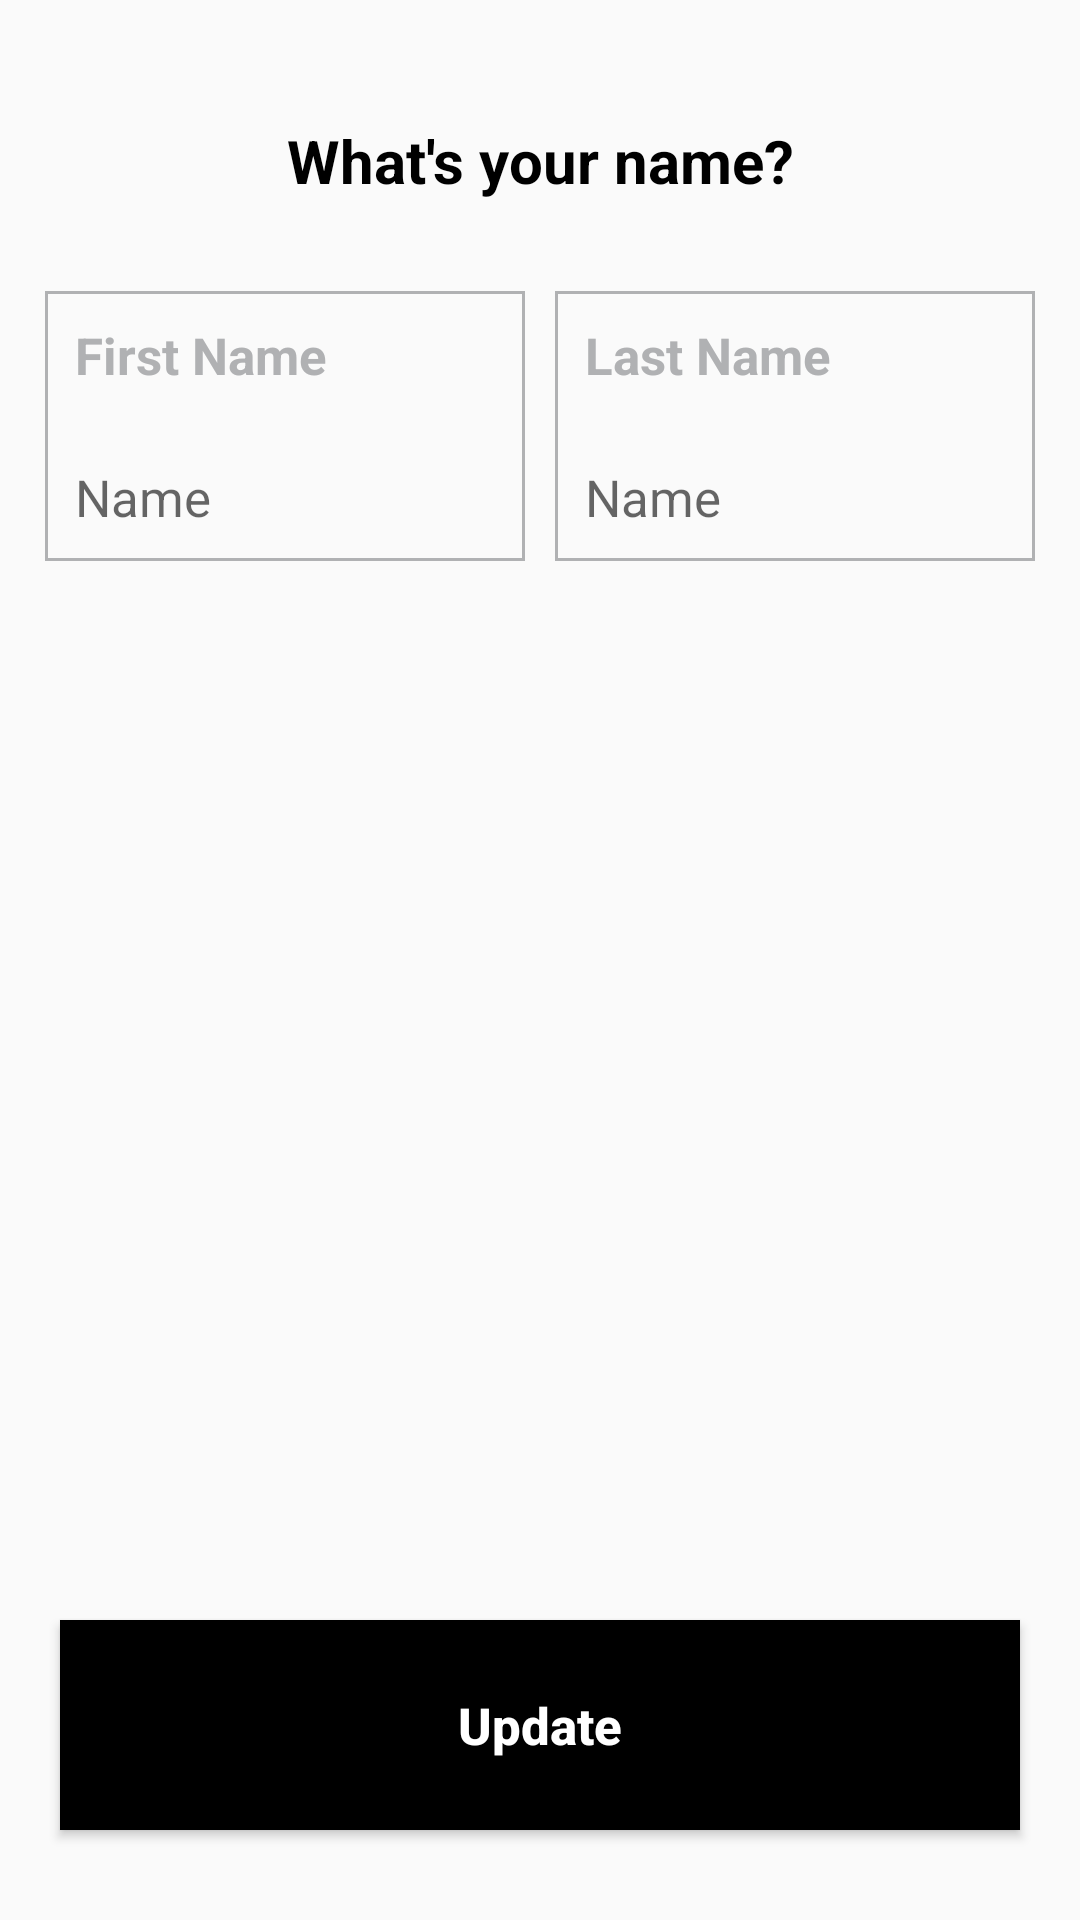

Write the Android layout XML for this screen, with the resource values it uses.
<!-- AndroidManifest.xml: application theme Theme.Profile -->
<!-- res/layout/activity_name.xml -->
<?xml version="1.0" encoding="utf-8"?>

<layout xmlns:android="http://schemas.android.com/apk/res/android"
    xmlns:app="http://schemas.android.com/apk/res-auto"
    xmlns:tools="http://schemas.android.com/tools">

    <LinearLayout
        android:layout_width="match_parent"
        android:layout_height="match_parent"
        android:orientation="vertical"
        tools:context=".NameActivity">

        <ImageView
            android:id="@+id/ivBackPressedId"
            android:layout_width="wrap_content"
            android:layout_height="wrap_content"
            android:layout_margin="15dp"
            android:src="@drawable/ic_baseline_arrow_back_24"
            app:tint="@color/black" />

        <RelativeLayout
            android:layout_width="match_parent"
            android:layout_height="match_parent">

            <TextView
                android:id="@+id/tvTopNameId"
                android:layout_width="match_parent"
                android:layout_height="wrap_content"
                android:layout_alignParentTop="true"
                android:layout_marginTop="10dp"
                android:gravity="center"
                android:text="@string/what_s_your_name"
                android:textColor="@color/black"
                android:textSize="20sp"
                android:textStyle="bold" />

            <LinearLayout
                android:layout_width="match_parent"
                android:layout_height="wrap_content"
                android:layout_below="@+id/tvTopNameId"
                android:layout_marginTop="30dp"
                android:gravity="center"
                android:orientation="horizontal">

                <LinearLayout
                    android:layout_width="160dp"
                    android:layout_height="90dp"
                    android:layout_marginStart="10dp"
                    android:layout_marginLeft="10dp"
                    android:layout_marginEnd="5dp"
                    android:layout_marginRight="5dp"
                    android:background="@drawable/edit_text_background"
                    android:orientation="vertical">

                    <TextView
                        android:layout_width="wrap_content"
                        android:layout_height="wrap_content"
                        android:layout_margin="10dp"
                        android:text="@string/first_name"
                        android:textColor="@color/gray"
                        android:textSize="17sp"
                        android:textStyle="bold" />

                    <EditText
                        android:id="@+id/etFirstNameId"
                        android:layout_width="match_parent"
                        android:layout_height="match_parent"
                        android:layout_margin="10dp"
                        android:background="@android:color/transparent"
                        android:gravity="bottom"
                        android:hint="@string/name"
                        android:singleLine="true"
                        android:textSize="17sp" />
                </LinearLayout>

                <LinearLayout
                    android:layout_width="160dp"
                    android:layout_height="90dp"
                    android:layout_marginStart="5dp"
                    android:layout_marginLeft="5dp"
                    android:layout_marginEnd="10dp"
                    android:layout_marginRight="10dp"
                    android:background="@drawable/edit_text_background"
                    android:orientation="vertical">

                    <TextView
                        android:layout_width="wrap_content"
                        android:layout_height="wrap_content"
                        android:layout_margin="10dp"
                        android:text="Last Name"
                        android:textColor="@color/gray"
                        android:textSize="17sp"
                        android:textStyle="bold" />

                    <EditText
                        android:id="@+id/etLastNameId"
                        android:layout_width="match_parent"
                        android:layout_height="match_parent"
                        android:layout_margin="10dp"
                        android:background="@android:color/transparent"
                        android:gravity="bottom"
                        android:hint="@string/name"
                        android:singleLine="true"
                        android:textSize="17sp" />
                </LinearLayout>
            </LinearLayout>

            <Button
                android:id="@+id/saveNameButtonId"
                android:layout_width="match_parent"
                android:layout_height="70dp"
                android:layout_alignParentBottom="true"
                android:layout_marginLeft="20dp"
                android:layout_marginRight="20dp"
                android:layout_marginBottom="30dp"
                android:background="@color/black"
                android:text="@string/update"
                android:textAllCaps="false"
                android:textColor="@color/white"
                android:textSize="17sp"
                android:textStyle="bold" />
        </RelativeLayout>

    </LinearLayout>
</layout>
<!-- resources referenced by this layout -->
<resources>
  <color name="black">#FF000000</color>
  <color name="gray">#B0B1B3</color>
  <color name="white">#FFFFFFFF</color>
  <!-- drawable edit_text_background (drawable) -->
  <?xml version="1.0" encoding="utf-8"?>
  
  <shape xmlns:android="http://schemas.android.com/apk/res/android"
      android:shape="rectangle">
      <solid android:color="@android:color/transparent" />
      <stroke
          android:width="1dp"
          android:color="@color/gray" />
  </shape>
  <string name="first_name">First Name</string>
  <string name="name">Name</string>
  <string name="update">Update</string>
  <string name="what_s_your_name">What\'s your name?</string>
  <style name="Theme.Profile" parent="Theme.Design.Light.NoActionBar">
          
          <item name="colorPrimary">@color/purple_500</item>
          <item name="colorPrimaryVariant">@color/purple_700</item>
          <item name="colorOnPrimary">@color/white</item>
          
          <item name="colorSecondary">@color/teal_200</item>
          <item name="colorSecondaryVariant">@color/teal_700</item>
          <item name="colorOnSecondary">@color/black</item>
          
          <item name="android:statusBarColor" tools:targetApi="l">?attr/colorPrimaryVariant</item>
          
      </style>
  <color name="purple_500">#F9F9F9</color>
  <color name="purple_700">#F9F9F9</color>
  <color name="teal_200">#FF03DAC5</color>
  <color name="teal_700">#FF018786</color>
</resources>
